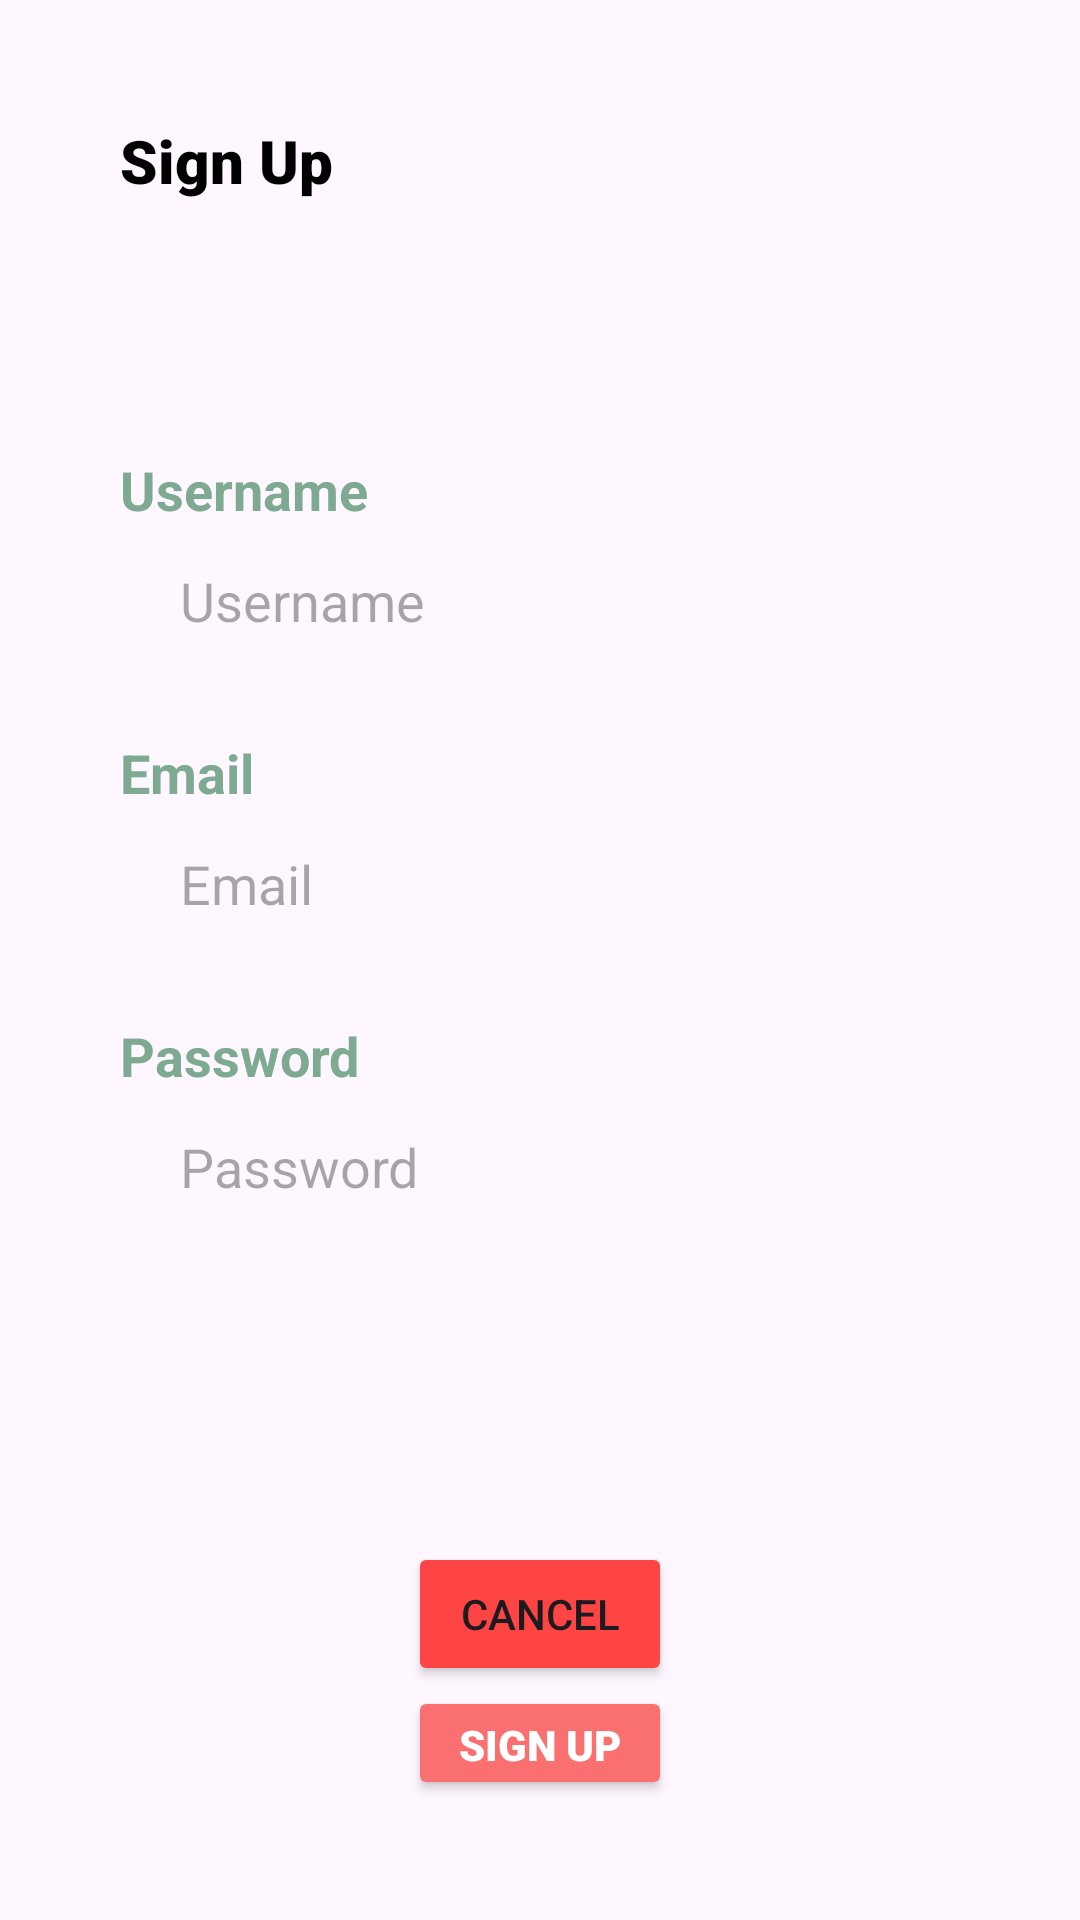

Write the Android layout XML for this screen, with the resource values it uses.
<!-- AndroidManifest.xml: application theme Theme.TanamanHerbal -->
<!-- res/layout/activity_register.xml -->
<?xml version="1.0" encoding="utf-8"?>
<RelativeLayout xmlns:android="http://schemas.android.com/apk/res/android"
    xmlns:app="http://schemas.android.com/apk/res-auto"
    xmlns:tools="http://schemas.android.com/tools"
    android:layout_width="match_parent"
    android:layout_height="match_parent"
    tools:context=".RegisterActivity">

    <TextView
        android:id="@+id/R_txt1"
        android:layout_width="wrap_content"
        android:layout_height="wrap_content"
        android:layout_marginStart="40dp"
        android:layout_marginTop="40dp"
        android:layout_marginEnd="40dp"
        android:layout_marginBottom="40dp"
        android:fontFamily="sans-serif-black"
        android:text="Sign Up"
        android:textColor="@color/black"
        android:textSize="20dp" />


    <LinearLayout
        android:id="@+id/ly_1"
        android:layout_width="match_parent"
        android:layout_height="wrap_content"
        android:layout_below="@id/R_txt1"
        android:layout_marginTop="4dp"
        android:orientation="vertical"
        android:padding="40dp">

        <TextView
            android:id="@+id/usernameTextView"
            android:layout_width="match_parent"
            android:layout_height="match_parent"
            android:text="Username"
            android:textColor="@color/colorPrimary"
            android:textSize="18dp"
            android:textStyle="bold" />


        <EditText
            android:id="@+id/edt_username"
            android:layout_width="match_parent"
            android:layout_height="50dp"
            android:background="@drawable/button_shape"
            android:fontFamily="sans-serif"
            android:hint="Username"
            android:paddingLeft="20dp" />

        <TextView
            android:id="@+id/emailTextView"
            android:layout_width="match_parent"
            android:layout_height="match_parent"
            android:layout_marginTop="20dp"
            android:text="Email"
            android:textColor="@color/colorPrimary"
            android:textSize="18dp"
            android:textStyle="bold" />


        <EditText
            android:id="@+id/edt_email"
            android:layout_width="match_parent"
            android:layout_height="50dp"
            android:background="@drawable/button_shape"
            android:fontFamily="sans-serif"
            android:hint="Email"
            android:paddingLeft="20dp" />

        <TextView
            android:id="@+id/passwordTextView"
            android:layout_width="match_parent"
            android:layout_height="match_parent"
            android:layout_marginTop="20dp"
            android:text="Password"
            android:textColor="@color/colorPrimary"
            android:textSize="18dp"
            android:textStyle="bold" />

        <EditText
            android:id="@+id/edt_password"
            android:layout_width="match_parent"
            android:layout_height="50dp"
            android:background="@drawable/button_shape"
            android:fontFamily="sans-serif"
            android:hint="Password"
            android:paddingLeft="20dp" />

        <Button
            android:id="@+id/cancelButton"
            android:layout_width="wrap_content"
            android:layout_height="wrap_content"
            android:layout_marginTop="100dp"
            android:layout_gravity="center"
            android:backgroundTint="@android:color/holo_red_light"
            android:text="Cancel" />

        <Button
            android:id="@+id/R_btn1"
            android:layout_width="wrap_content"
            android:layout_height="wrap_content"
            android:layout_gravity="center"
            android:backgroundTint="@color/pink"
            android:fontFamily="sans-serif-black"
            android:text="Sign Up"
            android:textColor="@color/white" />

    </LinearLayout>


</RelativeLayout>
<!-- resources referenced by this layout -->
<resources>
  <color name="black">#FF000000</color>
  <color name="colorPrimary">#7EAA92</color>
  <color name="pink">#FA7070</color>
  <color name="white">#FFFFFFFF</color>
  <style name="Theme.TanamanHerbal" parent="Base.Theme.TanamanHerbal" />
  <style name="Base.Theme.TanamanHerbal" parent="Theme.Material3.DayNight.NoActionBar">
          
          
      </style>
</resources>
